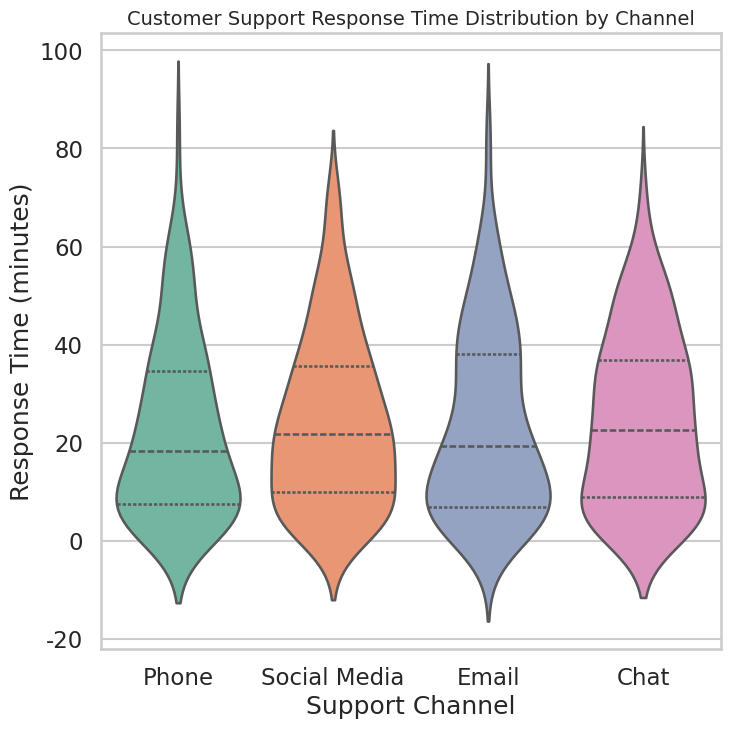

This figure's Python source:
import seaborn as sns
import matplotlib.pyplot as plt
import pandas as pd
import numpy as np

# 1. Generate synthetic data
np.random.seed(42)
channels = ["Email", "Chat", "Phone", "Social Media"]
data = {
    "Channel": np.random.choice(channels, size=600),
    "ResponseTime": np.concatenate([
        np.random.normal(loc=30, scale=10, size=150),   # Email
        np.random.normal(loc=5, scale=2, size=150),     # Chat
        np.random.normal(loc=15, scale=5, size=150),    # Phone
        np.random.normal(loc=45, scale=15, size=150)    # Social Media
    ])
}
df = pd.DataFrame(data)

# 2. Styling for professional look
sns.set_style("whitegrid")
sns.set_context("talk")

# 3. Create figure (512x512 pixels)
plt.figure(figsize=(8, 8))

# 4. Violinplot
sns.violinplot(
    x="Channel",
    y="ResponseTime",
    data=df,
    palette="Set2",
    inner="quartile"
)

# 5. Labels and title
plt.title("Customer Support Response Time Distribution by Channel", fontsize=14)
plt.xlabel("Support Channel")
plt.ylabel("Response Time (minutes)")

# 6. Save as PNG with 512x512 resolution
plt.savefig("chart.png", dpi=64)
plt.close()
